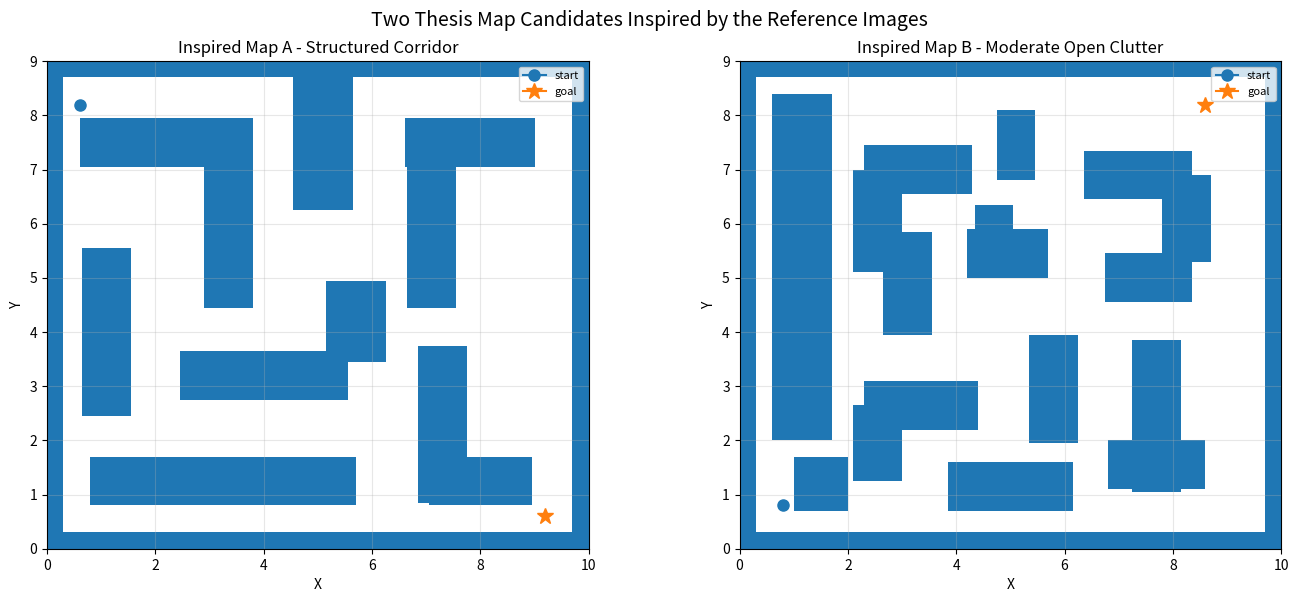

The matplotlib source for this figure:

import matplotlib.pyplot as plt
from matplotlib.patches import Rectangle

# ============================================================
# Two static maps inspired by the user's reference images.
# Obstacles are axis-aligned rectangles: (cx, cy, half_width, half_height)
# ============================================================

MAPS = {
    "map_corridor_structured": {
        "title": "Inspired Map A - Structured Corridor",
        "start": (0.6, 8.2),
        "goal": (9.2, 0.6),
        "bounds": (0.0, 10.0, 0.0, 9.0),
        "rects": [
            
            
            (5.0, 8.85, 5.0, 0.15),   # top wall
            (5.0, 0.15, 5.0, 0.15),   # bottom wall
            (0.15, 4.5, 0.15, 4.5),   # left wall
            (9.85, 4.5, 0.15, 4.5),   # right wall
            (2.2, 7.5, 1.6, 0.45),   # top-left long bar
            (3.35, 6.0, 0.45, 1.55), # left vertical drop
            (5.1, 7.6, 0.55, 1.35),  # center top vertical
            (7.8, 7.5, 1.2, 0.45),   # top-right cap
            (7.1, 6.0, 0.45, 1.55),  # right vertical drop
            (1.1, 4.0, 0.45, 1.55),  # left lower vertical
            (4.0, 3.2, 1.55, 0.45),  # center lower long bar
            (5.7, 4.2, 0.55, 0.75),  # center stub
            (7.3, 2.3, 0.45, 1.45),  # right lower vertical
            (8.0, 1.25, 0.95, 0.45), # right bottom foot
            (3.25, 1.25, 2.45, 0.45) # long bottom shelf
        ]
    },
    "map_open_clutter": {
        "title": "Inspired Map B - Moderate Open Clutter",
        "start": (0.8, 0.8),
        "goal": (8.6, 8.2),
        "bounds": (0.0, 10.0, 0.0, 9.0),
        "rects": [
            
            (5.0, 8.85, 5.0, 0.15),   # top wall
            (5.0, 0.15, 5.0, 0.15),   # bottom wall
            (0.15, 4.5, 0.15, 4.5),   # left wall
            (9.85, 4.5, 0.15, 4.5),   # right wall
            (1.15, 5.2, 0.55, 3.2),  # tall left wall
            (3.3, 7.0, 1.0, 0.45),   # top-left L horizontal
            (2.55, 6.05, 0.45, 0.95),# top-left L vertical
            (5.1, 7.45, 0.35, 0.65), # top center short vertical
            (7.35, 6.9, 1.0, 0.45),  # top-right L horizontal
            (8.25, 6.1, 0.45, 0.8),  # top-right L vertical
            (3.1, 4.9, 0.45, 0.95),  # mid-left vertical
            (4.95, 5.45, 0.75, 0.45),# mid bar
            (7.55, 5.0, 0.8, 0.45),  # mid-right bar
            (3.35, 2.65, 1.05, 0.45),# lower-left L horizontal
            (2.55, 1.95, 0.45, 0.7), # lower-left L vertical
            (5.8, 2.95, 0.45, 1.0),  # lower center vertical
            (7.7, 2.45, 0.45, 1.4),  # lower-right T stem
            (7.7, 1.55, 0.9, 0.45),  # lower-right T cap
            (5.0, 1.15, 1.15, 0.45), # bottom center bar
            (1.5, 1.2, 0.5, 0.5),    # small bottom-left block
            (4.7, 6.0, 0.35, 0.35),  # small central block
        ]
    }
}


def draw_map(ax, cfg):
    xmin, xmax, ymin, ymax = cfg["bounds"]
    ax.set_xlim(xmin, xmax)
    ax.set_ylim(ymin, ymax)
    ax.set_aspect("equal", adjustable="box")
    ax.set_title(cfg["title"])
    ax.set_xlabel("X")
    ax.set_ylabel("Y")
    ax.grid(True, alpha=0.3)

    # Outer boundary
    boundary = Rectangle((xmin, ymin), xmax - xmin, ymax - ymin,
                         fill=False, linewidth=2.2)
    ax.add_patch(boundary)

    # Obstacles
    for i, (cx, cy, hw, hh) in enumerate(cfg["rects"]):
        rect = Rectangle((cx - hw, cy - hh), 2*hw, 2*hh)
        ax.add_patch(rect)
        # Uncomment if you want labels:
        # ax.text(cx, cy, f"S{i}", ha="center", va="center", fontsize=8, color="white")

    sx, sy = cfg["start"]
    gx, gy = cfg["goal"]
    ax.plot(sx, sy, marker="o", markersize=8, label="start")
    ax.plot(gx, gy, marker="*", markersize=12, label="goal")
    ax.legend(loc="upper right", fontsize=8)


def main():
    fig, axes = plt.subplots(1, 2, figsize=(14, 6))
    draw_map(axes[0], MAPS["map_corridor_structured"])
    draw_map(axes[1], MAPS["map_open_clutter"])
    fig.suptitle("Two Thesis Map Candidates Inspired by the Reference Images", fontsize=14)
    plt.tight_layout()
    plt.show()


if __name__ == "__main__":
    main()
